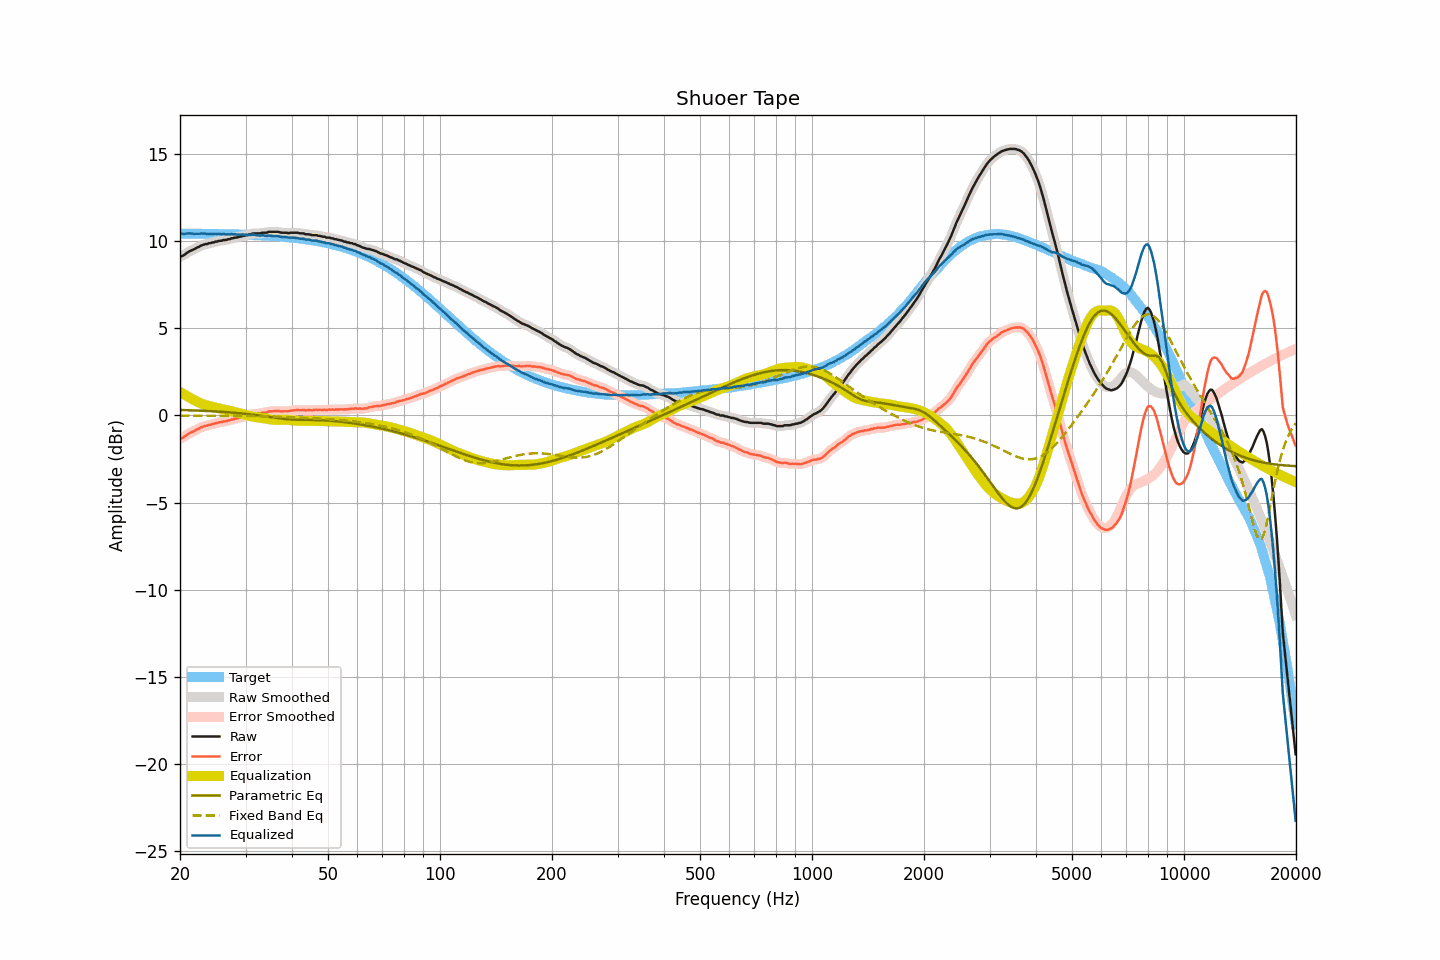

The data file committed next to this chart (first rows):
frequency, raw, smoothed, error, error_smoothed, equalization, parametric_eq, fixed_band_eq, equalized_raw, equalized_smoothed, target
20.00, 9.11, 9.10, -1.33, -1.34, 1.35, 0.32, -0.01, 10.46, 10.46, 10.44
20.20, 9.14, 9.14, -1.30, -1.30, 1.30, 0.32, -0.01, 10.44, 10.44, 10.44
20.40, 9.18, 9.19, -1.26, -1.25, 1.24, 0.31, -0.01, 10.42, 10.43, 10.44
20.61, 9.24, 9.24, -1.20, -1.20, 1.19, 0.31, -0.01, 10.42, 10.43, 10.44
20.81, 9.31, 9.31, -1.13, -1.13, 1.13, 0.31, -0.01, 10.44, 10.44, 10.44
21.02, 9.37, 9.37, -1.07, -1.07, 1.08, 0.30, -0.01, 10.45, 10.45, 10.44
21.23, 9.43, 9.42, -1.01, -1.01, 1.03, 0.30, -0.01, 10.46, 10.45, 10.44
21.44, 9.47, 9.47, -0.97, -0.97, 0.98, 0.30, -0.01, 10.44, 10.44, 10.44
21.66, 9.51, 9.51, -0.93, -0.92, 0.92, 0.29, -0.01, 10.43, 10.43, 10.44
21.87, 9.55, 9.56, -0.89, -0.88, 0.87, 0.29, -0.01, 10.42, 10.43, 10.44
22.09, 9.61, 9.60, -0.83, -0.83, 0.82, 0.29, -0.01, 10.43, 10.42, 10.43
22.31, 9.65, 9.65, -0.78, -0.78, 0.78, 0.28, -0.02, 10.43, 10.43, 10.43
22.54, 9.69, 9.70, -0.74, -0.73, 0.74, 0.28, -0.02, 10.43, 10.44, 10.43
22.76, 9.75, 9.74, -0.68, -0.69, 0.70, 0.27, -0.02, 10.45, 10.44, 10.43
22.99, 9.78, 9.78, -0.65, -0.65, 0.66, 0.27, -0.02, 10.44, 10.44, 10.43
23.22, 9.81, 9.81, -0.62, -0.62, 0.63, 0.27, -0.02, 10.44, 10.44, 10.43
23.45, 9.84, 9.83, -0.59, -0.59, 0.60, 0.26, -0.02, 10.44, 10.43, 10.43
23.69, 9.84, 9.85, -0.59, -0.57, 0.57, 0.26, -0.02, 10.41, 10.42, 10.43
23.92, 9.89, 9.88, -0.54, -0.55, 0.54, 0.25, -0.02, 10.43, 10.42, 10.42
24.16, 9.89, 9.90, -0.53, -0.53, 0.52, 0.25, -0.02, 10.41, 10.42, 10.42
24.40, 9.93, 9.92, -0.49, -0.50, 0.50, 0.24, -0.02, 10.43, 10.42, 10.42
24.65, 9.93, 9.94, -0.49, -0.48, 0.48, 0.24, -0.02, 10.40, 10.42, 10.42
24.89, 9.98, 9.97, -0.44, -0.45, 0.45, 0.23, -0.02, 10.43, 10.42, 10.42
25.14, 9.98, 9.99, -0.44, -0.43, 0.43, 0.23, -0.02, 10.41, 10.42, 10.42
25.39, 10.02, 10.01, -0.40, -0.40, 0.41, 0.22, -0.02, 10.43, 10.42, 10.42
25.65, 10.03, 10.03, -0.38, -0.39, 0.39, 0.22, -0.02, 10.42, 10.42, 10.41
25.91, 10.03, 10.04, -0.38, -0.37, 0.37, 0.21, -0.02, 10.40, 10.42, 10.41
26.16, 10.07, 10.05, -0.34, -0.36, 0.35, 0.20, -0.02, 10.42, 10.41, 10.41
26.43, 10.07, 10.07, -0.34, -0.34, 0.33, 0.20, -0.02, 10.40, 10.40, 10.41
26.69, 10.08, 10.09, -0.33, -0.32, 0.31, 0.19, -0.02, 10.39, 10.40, 10.41
26.96, 10.12, 10.11, -0.28, -0.30, 0.29, 0.18, -0.02, 10.41, 10.40, 10.40
27.23, 10.12, 10.13, -0.28, -0.27, 0.27, 0.18, -0.02, 10.39, 10.40, 10.40
27.50, 10.17, 10.16, -0.23, -0.24, 0.25, 0.17, -0.02, 10.42, 10.40, 10.40
27.77, 10.17, 10.18, -0.23, -0.22, 0.22, 0.16, -0.02, 10.39, 10.40, 10.40
28.05, 10.21, 10.20, -0.18, -0.19, 0.20, 0.16, -0.02, 10.41, 10.40, 10.39
28.33, 10.21, 10.21, -0.18, -0.18, 0.18, 0.15, -0.02, 10.38, 10.39, 10.39
28.62, 10.23, 10.23, -0.16, -0.16, 0.15, 0.14, -0.02, 10.38, 10.39, 10.39
28.90, 10.26, 10.25, -0.13, -0.13, 0.13, 0.13, -0.02, 10.39, 10.38, 10.39
29.19, 10.27, 10.28, -0.11, -0.11, 0.11, 0.12, -0.02, 10.38, 10.38, 10.38
29.48, 10.31, 10.30, -0.07, -0.08, 0.08, 0.11, -0.02, 10.39, 10.38, 10.38
29.78, 10.31, 10.32, -0.07, -0.06, 0.06, 0.10, -0.02, 10.37, 10.37, 10.38
30.08, 10.35, 10.34, -0.02, -0.03, 0.03, 0.09, -0.03, 10.38, 10.37, 10.37
30.38, 10.35, 10.36, -0.02, -0.01, 0.00, 0.08, -0.03, 10.35, 10.36, 10.37
30.68, 10.40, 10.39, 0.03, 0.02, -0.02, 0.07, -0.03, 10.38, 10.37, 10.37
30.99, 10.40, 10.41, 0.04, 0.05, -0.04, 0.06, -0.03, 10.36, 10.37, 10.36
31.30, 10.44, 10.43, 0.08, 0.07, -0.06, 0.05, -0.03, 10.38, 10.37, 10.36
31.61, 10.45, 10.44, 0.09, 0.09, -0.08, 0.04, -0.03, 10.37, 10.37, 10.36
31.93, 10.45, 10.45, 0.10, 0.10, -0.09, 0.03, -0.04, 10.36, 10.36, 10.35
32.24, 10.45, 10.45, 0.10, 0.10, -0.11, 0.01, -0.04, 10.34, 10.34, 10.35
32.57, 10.45, 10.45, 0.11, 0.11, -0.12, 0.00, -0.04, 10.33, 10.33, 10.34
32.89, 10.45, 10.46, 0.11, 0.12, -0.13, -0.01, -0.04, 10.32, 10.33, 10.34
33.22, 10.49, 10.48, 0.16, 0.14, -0.14, -0.03, -0.04, 10.35, 10.33, 10.33
33.55, 10.49, 10.48, 0.16, 0.15, -0.16, -0.04, -0.05, 10.33, 10.32, 10.33
33.89, 10.49, 10.50, 0.17, 0.17, -0.17, -0.05, -0.05, 10.31, 10.32, 10.32
34.23, 10.49, 10.51, 0.17, 0.19, -0.19, -0.07, -0.05, 10.30, 10.31, 10.32
34.57, 10.54, 10.52, 0.23, 0.21, -0.21, -0.08, -0.06, 10.33, 10.31, 10.31
34.92, 10.54, 10.54, 0.23, 0.23, -0.22, -0.09, -0.06, 10.31, 10.31, 10.31
35.27, 10.54, 10.54, 0.24, 0.24, -0.24, -0.11, -0.06, 10.30, 10.31, 10.30
35.62, 10.54, 10.54, 0.24, 0.24, -0.24, -0.12, -0.07, 10.29, 10.29, 10.29
35.97, 10.54, 10.54, 0.25, 0.25, -0.25, -0.13, -0.07, 10.29, 10.29, 10.29
... 635 more rows
